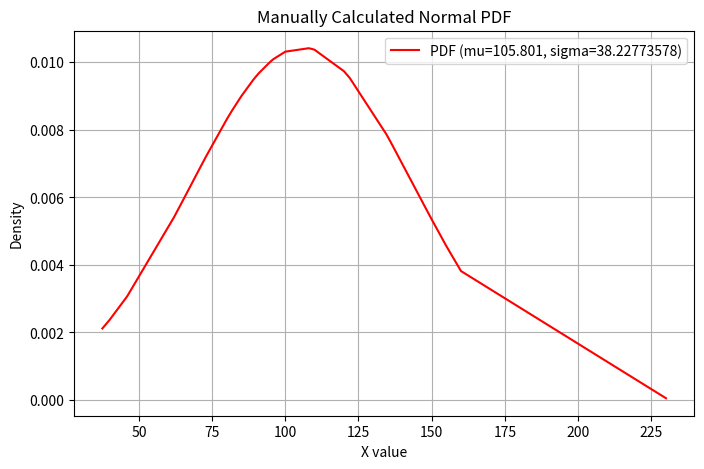

Reproduce this figure in Python.
# Calculating a Continuous PDF (Normal Distribution)
# For a continuous distribution like the Normal (Gaussian) distribution, the Probability Density Function (PDF) is given by the formula:\(f(x)=\frac{1}{\sigma \sqrt{2\pi }}e^{-\frac{(x-\mu )^{2}}{2\sigma ^{2}}}\) where \(\mu \) is the mean and \(\sigma \) is the standard deviation.

import numpy as np
import math
import matplotlib.pyplot as plt

def normal_pdf(x, mean, std_dev):
    """
    Calculates the probability density function for a normal distribution manually.
    """
    coefficient = 1 / (std_dev * math.sqrt(2 * math.pi))
    exponent = -((x - mean)**2) / (2 * std_dev**2)
    return coefficient * math.exp(exponent)

# Parameters for the distribution (e.g., standard normal distribution)
#mu = 0
#sigma = 1
mu = 105.801
sigma = 38.22773578 # STDEV.P from Excel

# Generate a range of x values
#x_values = np.linspace(-4, 4, 20)
x_values = [37.5273,40,46,62,65,71,73,80,80,81.1,82,85,85,89,90,90,90,91,95,96,100,108,109,110,110,120,120.1,122,134.5,135,136,148,150,150,150,150,155,160,230]
print(f'x values:\n{x_values}')

# Calculate the PDF for each x value
pdf_values = [normal_pdf(x, mu, sigma) for x in x_values]
print(f'pdf values:\n{pdf_values}')

# Plot the distribution
plt.figure(figsize=(8, 5))
plt.plot(x_values, pdf_values, color='red', label=f'PDF (mu={mu}, sigma={sigma})')
plt.title('Manually Calculated Normal PDF')
plt.xlabel('X value')
plt.ylabel('Density')
plt.legend()
plt.grid(True)
plt.show()
